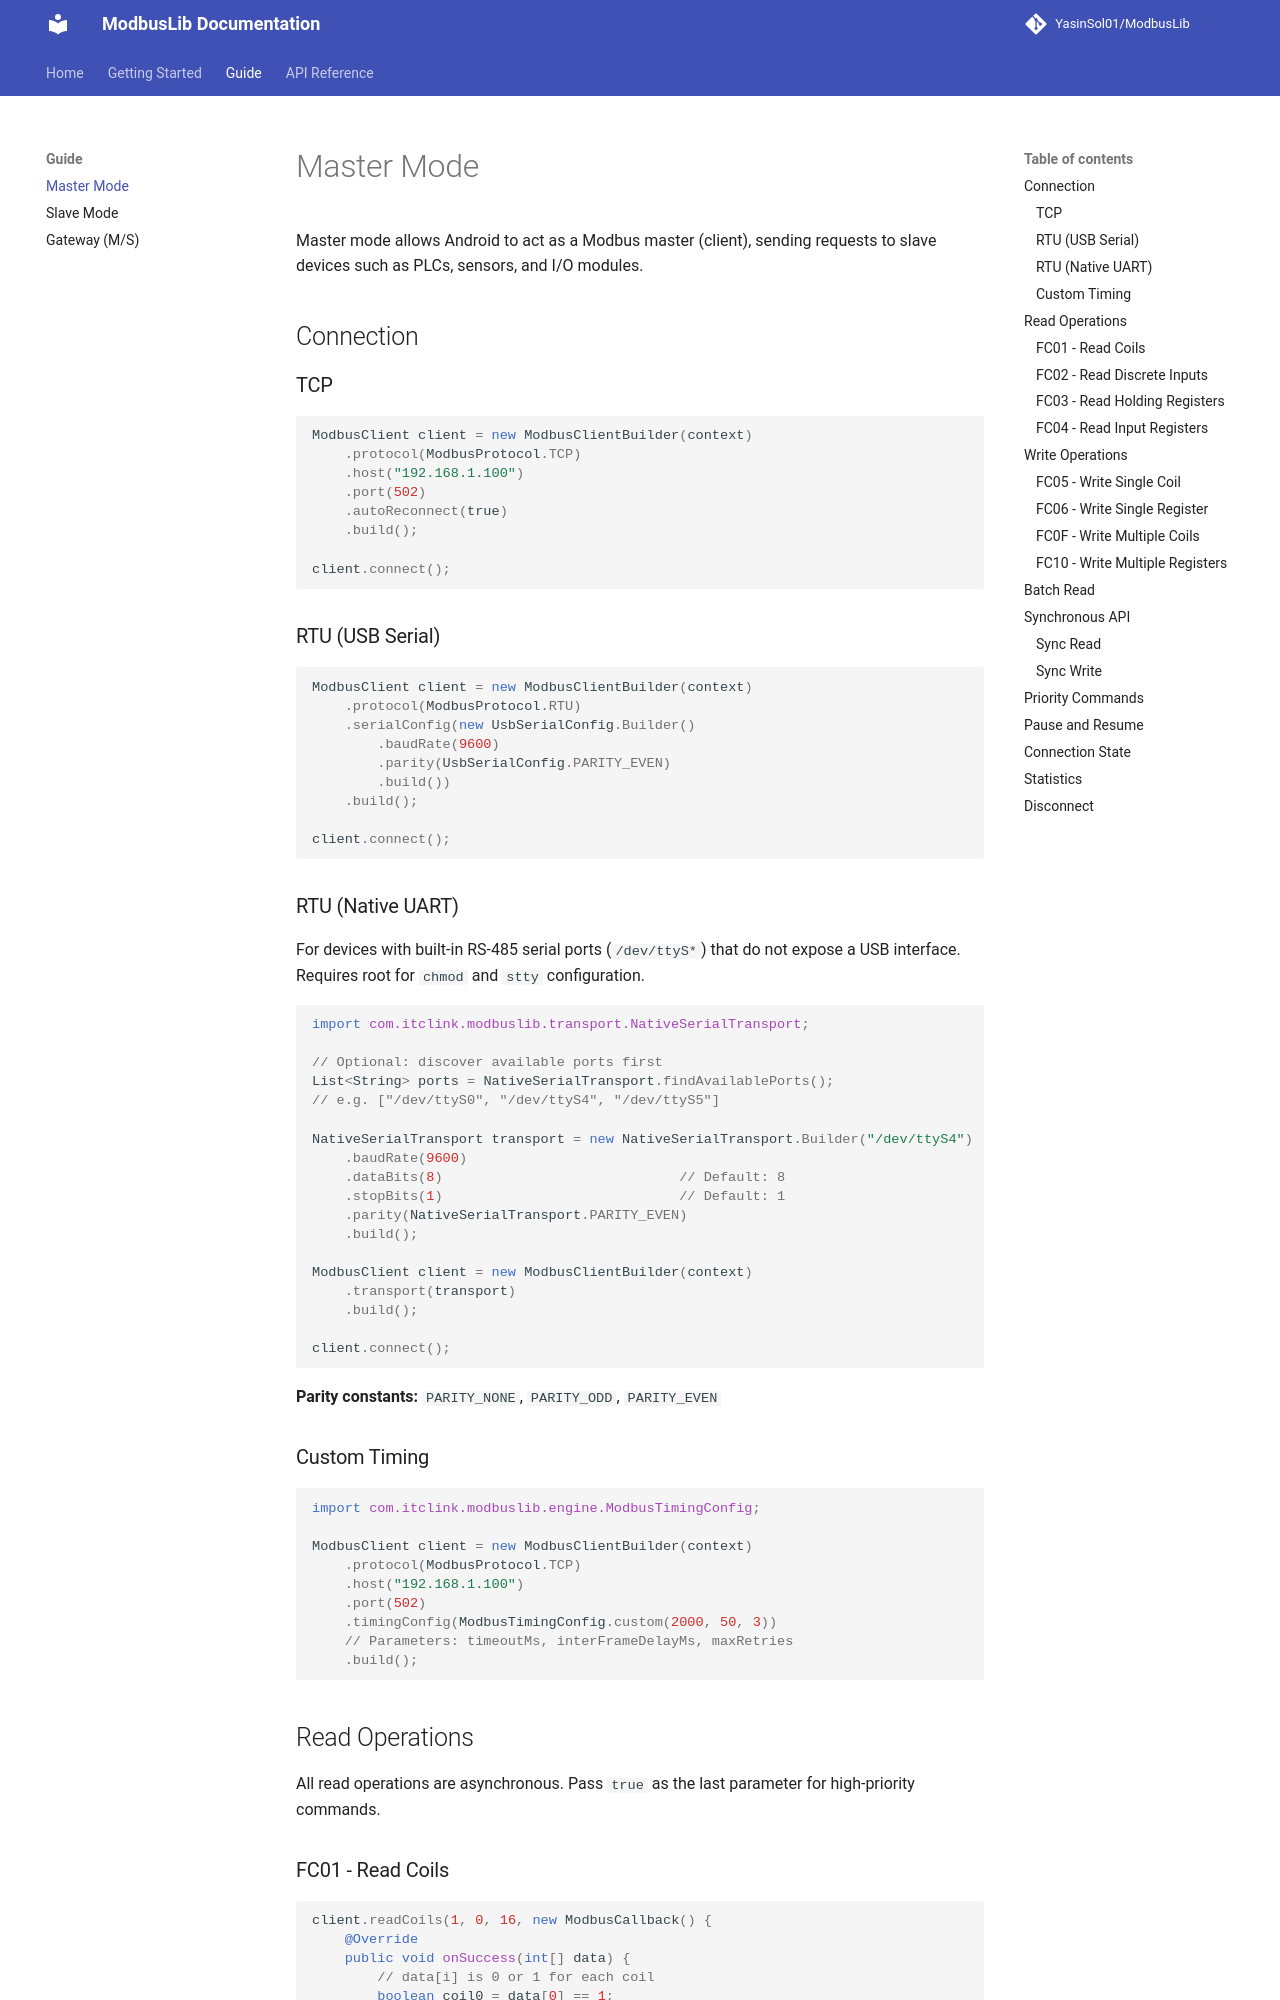

repository: YasinSol01/ModbusLib · page: master/index.html · generator: mkdocs

# Master Mode

Master mode allows Android to act as a Modbus master (client), sending requests to slave devices such as PLCs, sensors, and I/O modules.

## Connection

### TCP

```java
ModbusClient client = new ModbusClientBuilder(context)
    .protocol(ModbusProtocol.TCP)
    .host("192.168.1.100")
    .port(502)
    .autoReconnect(true)
    .build();

client.connect();
```

### RTU (USB Serial)

```java
ModbusClient client = new ModbusClientBuilder(context)
    .protocol(ModbusProtocol.RTU)
    .serialConfig(new UsbSerialConfig.Builder()
        .baudRate(9600)
        .parity(UsbSerialConfig.PARITY_EVEN)
        .build())
    .build();

client.connect();
```

### RTU (Native UART)

For devices with built-in RS-485 serial ports (`/dev/ttyS*`) that do not expose a USB interface. Requires root for `chmod` and `stty` configuration.

```java
import com.itclink.modbuslib.transport.NativeSerialTransport;

// Optional: discover available ports first
List<String> ports = NativeSerialTransport.findAvailablePorts();
// e.g. ["/dev/ttyS0", "/dev/ttyS4", "/dev/ttyS5"]

NativeSerialTransport transport = new NativeSerialTransport.Builder("/dev/ttyS4")
    .baudRate(9600)
    .dataBits(8)                             // Default: 8
    .stopBits(1)                             // Default: 1
    .parity(NativeSerialTransport.PARITY_EVEN)
    .build();

ModbusClient client = new ModbusClientBuilder(context)
    .transport(transport)
    .build();

client.connect();
```

**Parity constants:** `PARITY_NONE`, `PARITY_ODD`, `PARITY_EVEN`

### Custom Timing

```java
import com.itclink.modbuslib.engine.ModbusTimingConfig;

ModbusClient client = new ModbusClientBuilder(context)
    .protocol(ModbusProtocol.TCP)
    .host("192.168.1.100")
    .port(502)
    .timingConfig(ModbusTimingConfig.custom(2000, 50, 3))
    // Parameters: timeoutMs, interFrameDelayMs, maxRetries
    .build();
```

## Read Operations

All read operations are asynchronous. Pass `true` as the last parameter for high-priority commands.
